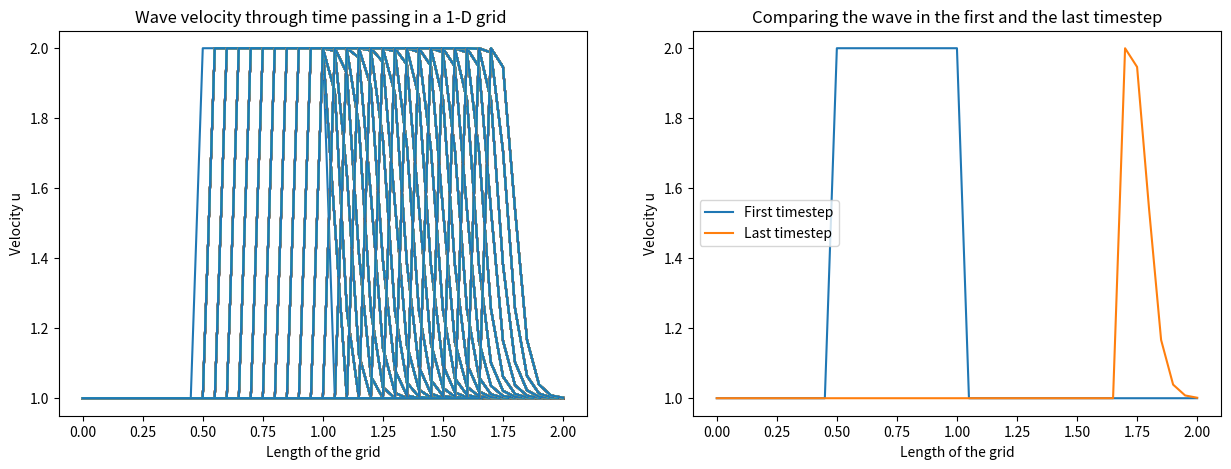

This chart was generated by the following Python code:
# [redacted]
# [redacted]
# Federal University of Uberlândia - UFU, Fluid Mechanics Laboratory - MFLab, Block 5P, Uberlândia, MG, Brazil


# Fifth exercise: 1D Linear Convection

import numpy as np
import matplotlib.pyplot as plt


# First define the:

X = 2 # Length of the grid
nx = 41 # Number of nodes
dx = X/(nx-1) # The distance between consecutive nodes

nt = 25 # The number of timesteps I want to calculate
dt = 0.025 # The amount of time each timestep cover

c = 1 # Wavespeed

# Initial velocity condition:
u = np.ones(nx)

u[int(0.5/dx):int(1/dx+1)] = 2

un = np.ones(nx) # Auxiliar array 


fig , ax = plt.subplots(figsize=(15 , 5),ncols=2)

ax[0].set_title('Wave velocity through time passing in a 1-D grid ')
ax[1].set_title('Comparing the wave in the first and the last timestep')

ax[0].set_xlabel('Length of the grid')
ax[1].set_xlabel('Length of the grid')

ax[0].set_ylabel('Velocity u')
ax[1].set_ylabel('Velocity u')

ax[0].plot(np.linspace(0,2,nx),u)
ax[1].plot(np.linspace(0,2,nx),u,label='First timestep')

u_teste = np.zeros((41,41))

for n in range(1,nt):
    un[:] = u[:]
    #un = u.copy()
    for j in range(1,nx ):
        for i in range(1,nx):
            #u[i] = un[i] - c * (dt/dx) * (un[i]-un[i-1]) # Linear 
            u[i] = un[i] - un[i] * (dt/dx) * (un[i]-un[i-1]) # Non-Linear
            u_teste[j,i] = u[i]
        ax[0].plot(np.linspace(0,2,nx),u) # This shows what happens through time -> first plot only
    

ax[1].plot(np.linspace(0,2,nx),u[:],label='Last timestep') 
ax[1].legend()
plt.show()

print('The velocity last timestep velocity values are: ')
print(u)    

print(u_teste[1,:])